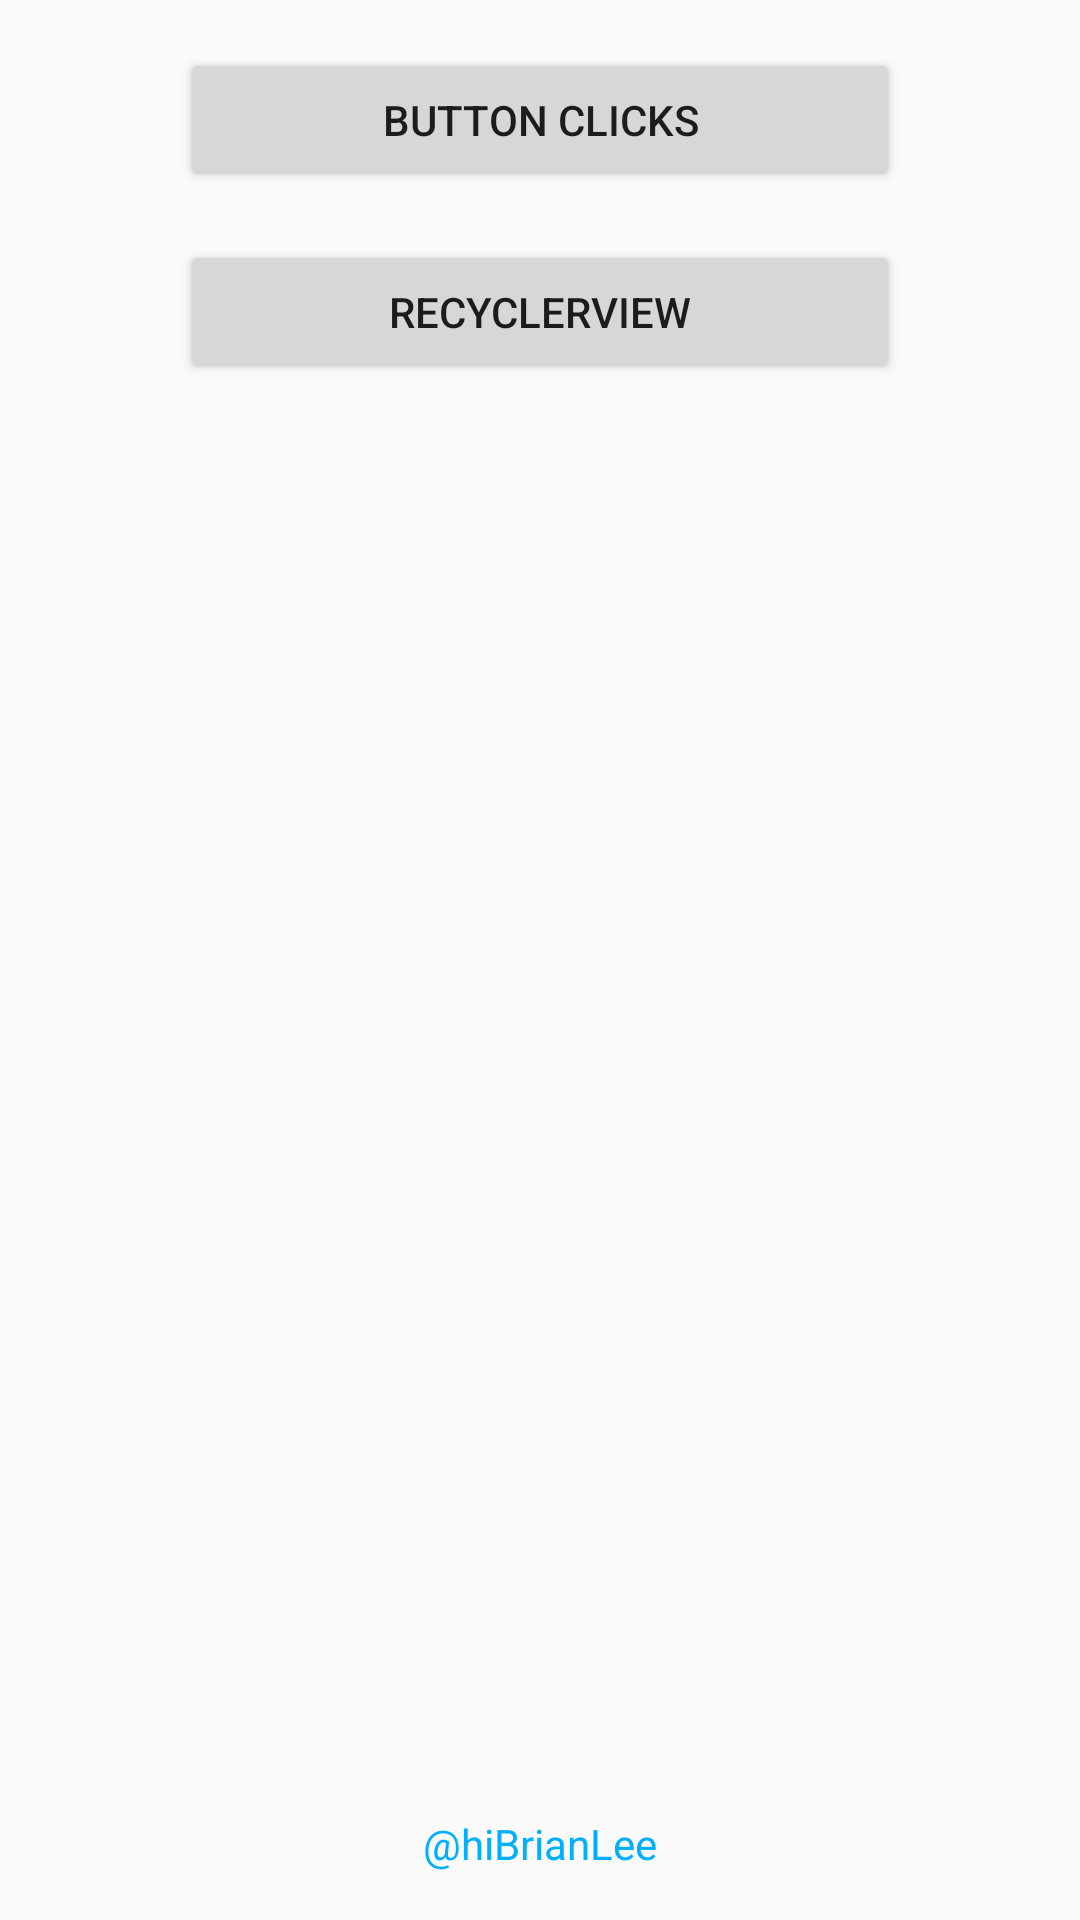

Here is an Android app screen rendered from its layout file. Give the layout XML and the strings, colors and styles it references.
<!-- AndroidManifest.xml: application theme AppTheme -->
<!-- res/layout/activity_main.xml -->
<?xml version="1.0" encoding="utf-8"?>
<LinearLayout xmlns:android="http://schemas.android.com/apk/res/android"
    xmlns:tools="http://schemas.android.com/tools"
    android:layout_width="match_parent"
    android:layout_height="match_parent"
    android:orientation="vertical"
    tools:context=".MainActivity">

    <ScrollView
        android:layout_width="match_parent"
        android:layout_height="0px"
        android:layout_weight="1"
        android:fillViewport="true">

        <LinearLayout
            android:layout_width="match_parent"
            android:layout_height="wrap_content"
            android:gravity="center_horizontal"
            android:orientation="vertical">

            <Button
                android:id="@+id/buttonClicks"
                style="@style/mainButton"
                android:text="@string/button_clicks" />

            <Button
                android:id="@+id/buttonRecyclerView"
                style="@style/mainButton"
                android:text="@string/recycler_view" />

        </LinearLayout>

    </ScrollView>

    <TextView
        android:id="@+id/hiBrianLee"
        android:layout_width="match_parent"
        android:layout_height="wrap_content"
        android:gravity="center"
        android:padding="@dimen/default_margin"
        android:text="@string/twitter_handle"
        android:textColor="@color/twitterColor" />

</LinearLayout>
<!-- resources referenced by this layout -->
<resources>
  <color name="twitterColor">#FF00B0FF</color>
  <dimen name="default_margin">16dp</dimen>
  <string name="button_clicks">Button Clicks</string>
  <string name="recycler_view">RecyclerView</string>
  <string name="twitter_handle">\@hiBrianLee</string>
  <style name="mainButton">
          <item name="android:layout_width">240dp</item>
          <item name="android:layout_height">wrap_content</item>
          <item name="android:layout_marginTop">@dimen/default_margin</item>
      </style>
  <style name="AppTheme" parent="Theme.AppCompat.Light.DarkActionBar">
          
          <item name="colorPrimary">@color/colorPrimary</item>
          <item name="colorPrimaryDark">@color/colorPrimaryDark</item>
          <item name="colorAccent">@color/colorAccent</item>
      </style>
  <color name="colorPrimary">#3F51B5</color>
  <color name="colorPrimaryDark">#303F9F</color>
  <color name="colorAccent">#FF4081</color>
</resources>
